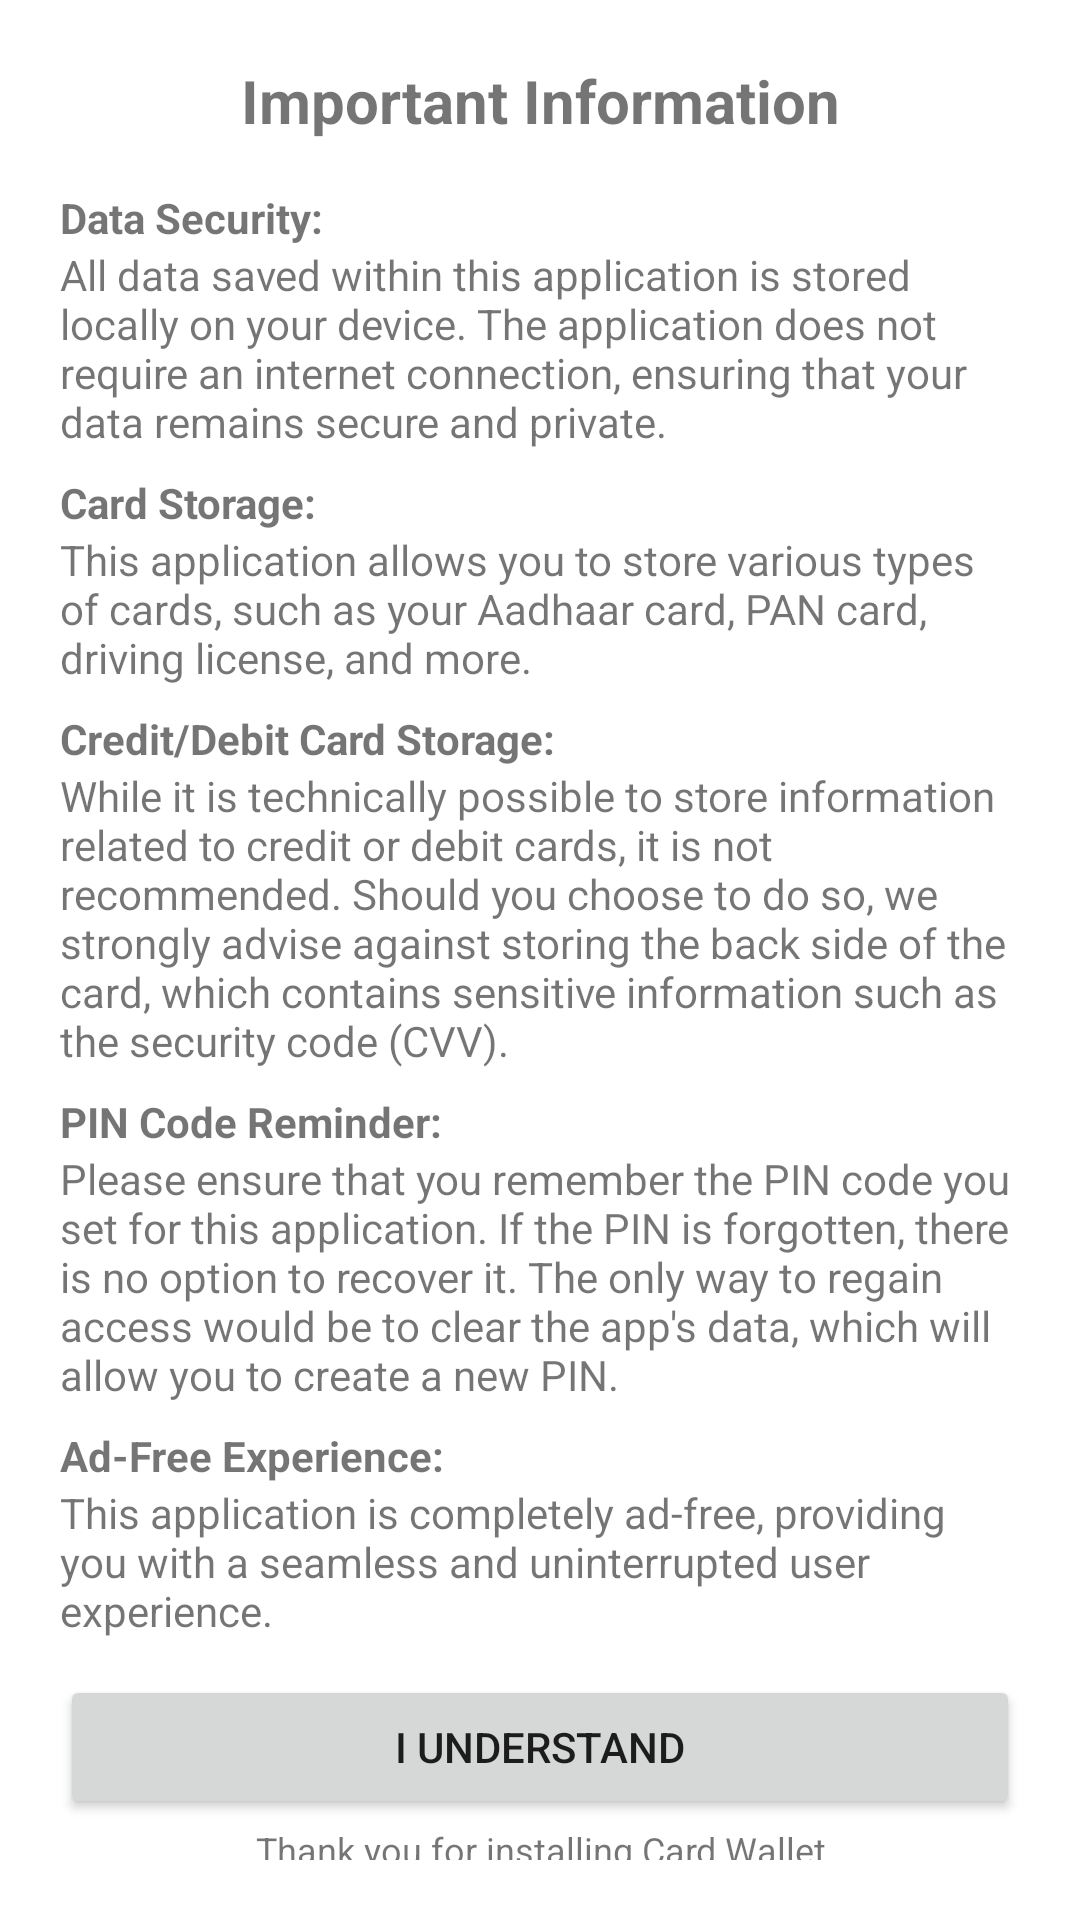

This screen was rendered from an Android layout file. Write that file and the resources it references.
<!-- AndroidManifest.xml: application theme Theme.MyApplication -->
<!-- res/layout/dialog_first_launch.xml -->
<?xml version="1.0" encoding="utf-8"?>
<LinearLayout xmlns:android="http://schemas.android.com/apk/res/android"
    android:layout_width="match_parent"
    android:layout_height="wrap_content"
    android:orientation="vertical"
    android:padding="20dp"
    android:background="@android:color/white">

    
    <TextView
        android:layout_width="match_parent"
        android:layout_height="wrap_content"
        android:text="Important Information"
        android:textSize="20sp"
        android:textStyle="bold"
        android:gravity="center"
        android:paddingBottom="16dp" />

    
    <TextView
        android:layout_width="match_parent"
        android:layout_height="wrap_content"
        android:text="Data Security:"
        android:textStyle="bold" />

    <TextView
        android:layout_width="match_parent"
        android:layout_height="wrap_content"
        android:text="All data saved within this application is stored locally on your device. The application does not require an internet connection, ensuring that your data remains secure and private."
        android:paddingBottom="8dp" />

    
    <TextView
        android:layout_width="match_parent"
        android:layout_height="wrap_content"
        android:text="Card Storage:"
        android:textStyle="bold" />

    <TextView
        android:layout_width="match_parent"
        android:layout_height="wrap_content"
        android:text="This application allows you to store various types of cards, such as your Aadhaar card, PAN card, driving license, and more."
        android:paddingBottom="8dp" />

    
    <TextView
        android:layout_width="match_parent"
        android:layout_height="wrap_content"
        android:text="Credit/Debit Card Storage:"
        android:textStyle="bold" />

    <TextView
        android:layout_width="match_parent"
        android:layout_height="wrap_content"
        android:text="While it is technically possible to store information related to credit or debit cards, it is not recommended. Should you choose to do so, we strongly advise against storing the back side of the card, which contains sensitive information such as the security code (CVV)."
        android:paddingBottom="8dp"/>

    
    <TextView
        android:layout_width="match_parent"
        android:layout_height="wrap_content"
        android:text="PIN Code Reminder:"
        android:textStyle="bold" />

    <TextView
        android:layout_width="match_parent"
        android:layout_height="wrap_content"
        android:text="Please ensure that you remember the PIN code you set for this application. If the PIN is forgotten, there is no option to recover it. The only way to regain access would be to clear the app's data, which will allow you to create a new PIN."
        android:paddingBottom="8dp" />

    
    <TextView
        android:layout_width="match_parent"
        android:layout_height="wrap_content"
        android:text="Ad-Free Experience:"
        android:textStyle="bold" />

    <TextView
        android:layout_width="match_parent"
        android:layout_height="wrap_content"
        android:text="This application is completely ad-free, providing you with a seamless and uninterrupted user experience."
        android:paddingBottom="12dp" />

    
    <Button
        android:id="@+id/understandButton"
        android:layout_width="match_parent"
        android:layout_height="wrap_content"
        android:text="I Understand" />

    
    <TextView
        android:layout_width="match_parent"
        android:layout_height="wrap_content"
        android:text="Thank you for installing Card Wallet"
        android:textSize="12sp"
        android:gravity="center"
        android:paddingTop="2dp" />
</LinearLayout>
<!-- resources referenced by this layout -->
<resources>
  <style name="Theme.MyApplication" parent="Theme.AppCompat.Light.DarkActionBar">
          
          <item name="colorPrimary">@color/purple_500</item>
          <item name="colorPrimaryDark">@color/purple_700</item>
          <item name="colorAccent">@color/teal_200</item>
  
      </style>
  <color name="purple_500">#FF6200EE</color>
  <color name="purple_700">#FF3700B3</color>
  <color name="teal_200">#FF03DAC5</color>
</resources>
